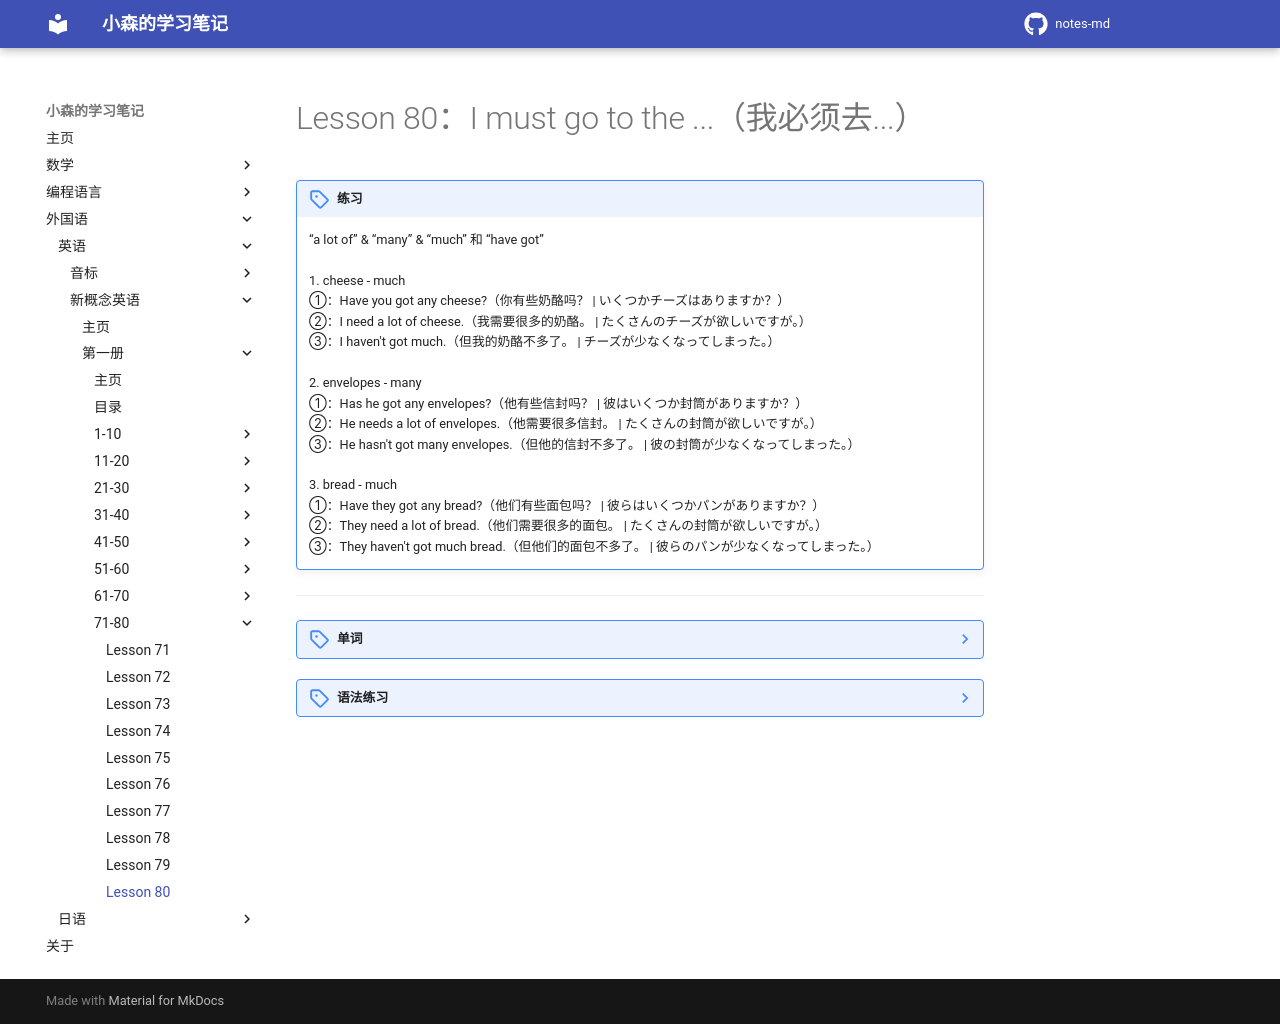

repository: komori-flag/notes-md · page: StudyNotes/Foreign-Language/English/NewConceptEnglish/Frist/Lesson-80/index.html · generator: mkdocs

# Lesson 80：I must go to the ...（我必须去...）


!!! note "练习"
    “a lot of” & “many” & “much” 和 “have got”<br>
    <br>
    1. cheese - much<br>
    ①：Have you got any cheese?（你有些奶酪吗？ | いくつかチーズはありますか？）<br>
    ②：I need a lot of cheese.（我需要很多的奶酪。 | たくさんのチーズが欲しいですが。）<br>
    ③：I haven't got much.（但我的奶酪不多了。 | チーズが少なくなってしまった。）<br>
    <br>
    2. envelopes - many<br>
    ①：Has he got any envelopes?（他有些信封吗？ | 彼はいくつか封筒がありますか？）<br>
    ②：He needs a lot of envelopes.（他需要很多信封。 | たくさんの封筒が欲しいですが。）<br>
    ③：He hasn't got many envelopes.（但他的信封不多了。 | 彼の封筒が少なくなってしまった。）<br>
    <br>
    3. bread - much<br>
    ①：Have they got any bread?（他们有些面包吗？ | 彼らはいくつかパンがありますか？）<br>
    ②：They need a lot of bread.（他们需要很多的面包。 | たくさんの封筒が欲しいですが。）<br>
    ③：They haven't got much bread.（但他们的面包不多了。 | 彼らのパンが少なくなってしまった。）<br>


---
??? note "单词"
    **/ˈgrəʊsəriz/**<br>
    <font size=5>**groceries**</font>&nbsp;&nbsp;<font size=4>`n.[C]食品杂货`</font><br>
    <br>
    **/fruːt/**<br>
    <font size=5>**fruit**</font>&nbsp;&nbsp;<font size=4>`n.[C/U]`</font><br>
    例子：<br>
    ①：I bought some fruit for you.（我买了些水果给你。 | あなたに果物を買ってきた。）<br>
    ②：Where did you buy these fruit?（你在哪里买这些水果的？ | これらの果物はどこで買いましたか?）<br>
    ③：We're gonna clean these fruit in the living room.（我们要清理客厅里的这些水果。 | リビングルームでこれらの果物を掃除するつもりです。）<br>
    <br>
    **/ˈsteɪʃənri/**<br>
    <font size=5>**stationery**</font>&nbsp;&nbsp;<font size=4>`n.[U]文具`</font><br>
    “文具”相关：<br>
    ①：glue（胶水）<br>
    ②：envelope（信封）<br>
    ③：writing paper（信纸）<br>
    ...等<br>
    <br>
    **/ˈnjuːzeɪdʒənt/**<br>
    <font size=5>**newsagent**</font>&nbsp;&nbsp;<font size=4>`n.[C]报刊经销人`</font><br>
    例子：Do you know that newsagent？（你知道那位卖报纸的吗？ | あの新聞販売店の人を知っていますか？）<br>
    <br>
    **/ˈkemɪst/**<br>
    <font size=5>**chemist**</font>&nbsp;&nbsp;<font size=4>`n.[C]药剂师，化学家`</font><br>
    例子：Just go to the chemist's to get some medicine.（去药店买点药 | 薬を買いました。）<br>
    <br>


??? note "语法练习"
